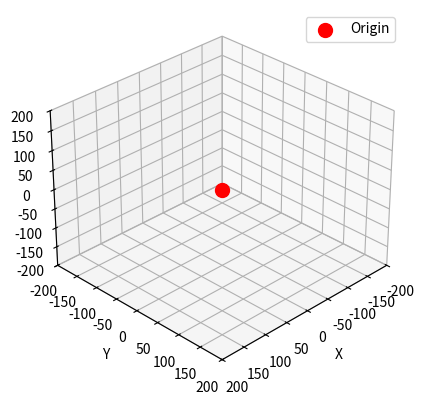

Python code for this plot: (Note: this script raises an exception after producing the figure.)
import numpy as np
import matplotlib.pyplot as plt
from mpl_toolkits.mplot3d import Axes3D
from collections import deque
import datetime
import pandas as pd
import os

# == 参数 ==
G = 1.0       # 引力常数
M = 10000.0   # 中心质量
N = 100       # 初始碎石数量
R = 0.5       # 单位长度缩放因子
DT = 0.05     # 时间步长
STEPS = 3000000
MERGE_THRESHOLD = 3.0
SKIP = 5
TRAIL_LEN = 20  # 拖尾长度（帧数）

# 日志参数
LOG_FILE = 'merge_log_vi_leapfrog.xlsx'
total_steps = 0

# ====== 记录合并信息 ======
def create_log_file():
    df = pd.DataFrame(columns=["step", "merge_events", "remaining_rocks", "simulation_time", "real_time"])
    df.to_excel(LOG_FILE, index=False)


def log_merge_info(step, merge_events, remaining_rocks, simulation_time, real_time):
    data = pd.DataFrame([{
        "step": step,
        "merge_events": merge_events,
        "remaining_rocks": remaining_rocks,
        "simulation_time": simulation_time,
        "real_time": real_time.strftime('%Y-%m-%d %H:%M:%S')
    }])
    if os.path.exists(LOG_FILE):
        with pd.ExcelWriter(LOG_FILE, engine='openpyxl', mode='a', if_sheet_exists='overlay') as writer:
            sheet = writer.sheets['Sheet1']
            data.to_excel(writer, index=False, header=False, startrow=sheet.max_row)
    else:
        create_log_file()
        log_merge_info(step, merge_events, remaining_rocks, simulation_time, real_time)

# ====== 岩石类 ======
class Rock:
    def __init__(self, pos, vel, mass):
        self.pos = np.array(pos, float)
        self.vel = np.array(vel, float)
        self.mass = mass
        self.history = deque(maxlen=TRAIL_LEN)

# ====== 初始化 ======
def init_rocks(n):
    rocks = []
    for _ in range(n):
        r = np.random.uniform(100*R, 150*R)
        phi = np.random.uniform(0, 2*np.pi)
        costheta = np.random.uniform(0.8, 1)
        theta = np.arccos(costheta)
        x = r * np.sin(theta) * np.cos(phi)
        y = r * np.sin(theta) * np.sin(phi)
        z = r * np.cos(theta)
        u = np.array([x, y, z]) / r
        v_ref = np.array([1, 0, 0]) if abs(u[0]) < 0.9 else np.array([0, 1, 0])
        tangent = np.cross(u, v_ref)
        tangent /= np.linalg.norm(tangent)
        vel = np.sqrt(G*M/r) * tangent
        rocks.append(Rock([x, y, z], vel, np.random.uniform(0.5, 1.5)))
    return rocks

# ====== 计算加速度 ======
def compute_acc(rocks):
    pos = np.array([r.pos for r in rocks])
    acc = np.zeros_like(pos)
    # 中心质量引力
    d0 = np.linalg.norm(pos, axis=1)
    acc += -G * M * pos / d0[:, None]**3
    # 碎石间相互作用
    masses = np.array([r.mass for r in rocks])
    for i in range(len(rocks)):
        diff = pos - pos[i]
        dist3 = np.linalg.norm(diff, axis=1)**3
        dist3[i] = np.inf
        acc[i] += G * np.sum((masses[:, None] * diff) / dist3[:, None], axis=0)
    return acc

# ====== Leapfrog 单步 ======
def step_leapfrog(rocks):
    pos0 = np.array([r.pos for r in rocks])
    vel0 = np.array([r.vel for r in rocks])
    m0 = np.array([r.mass for r in rocks])

    # 计算加速度函数
    def a(p, v):
        return compute_acc([Rock(p[i], v[i], m0[i]) for i in range(len(rocks))])

    # 初始加速度
    acc0 = a(pos0, vel0)
    # 半步速度更新
    vel_half = vel0 + 0.5 * DT * acc0
    # 全步位置更新
    pos_new = pos0 + DT * vel_half
    # 新加速度
    acc_new = a(pos_new, vel_half)
    # 全步速度更新
    vel_new = vel_half + 0.5 * DT * acc_new

    return [Rock(pos_new[i], vel_new[i], m0[i]) for i in range(len(rocks))]

# ====== 合并逻辑 ======
def merge(rocks):
    global total_steps
    new, used = [], set()
    merge_events = 0
    for i, r1 in enumerate(rocks):
        if i in used: continue
        group = [i]
        for j, r2 in enumerate(rocks[i+1:], start=i+1):
            if j in used: continue
            if np.linalg.norm(r1.pos - r2.pos) < MERGE_THRESHOLD * R:
                group.append(j)
                used.add(j)
        if len(group) == 1:
            new.append(r1)
        else:
            merge_events += 1
            ms = np.array([rocks[k].mass for k in group])
            ps = np.array([rocks[k].pos for k in group])
            vs = np.array([rocks[k].vel for k in group])
            Mtot = ms.sum()
            cm_pos = (ms[:,None]*ps).sum(axis=0)/Mtot
            cm_vel = (ms[:,None]*vs).sum(axis=0)/Mtot
            new.append(Rock(cm_pos, cm_vel, Mtot))
    if merge_events > 0:
        sim_time = total_steps * DT
        real_now = datetime.datetime.now()
        log_merge_info(total_steps, merge_events, len(new), sim_time, real_now)
        print(f"[Merge] step={total_steps}, events={merge_events}, left={len(new)}, sim_time={sim_time:.2f}s, real={real_now}")
    return new

# ====== 主程序 ======
if __name__ == "__main__":
    rocks = init_rocks(N)

    plt.ion()
    fig = plt.figure()
    ax = fig.add_subplot(111, projection='3d')
    scatter = None
    origin = ax.scatter([0], [0], [0], c='red', s=100, label='Origin')
    ax.legend()
    ax.set_xlim(-200,200); ax.set_ylim(-200,200); ax.set_zlim(-200,200)
    ax.set_xlabel('X'); ax.set_ylabel('Y'); ax.set_zlabel('Z')
    ax.view_init(elev=30, azim=45)

    norm = plt.Normalize(vmin=0, vmax=200)

    while True:
        for _ in range(SKIP):
            total_steps += 1
            rocks = step_leapfrog(rocks)

        rocks = merge(rocks)

        if len(rocks) < 21:
            pos_arr = np.array([r.pos for r in rocks])
            xs, ys, zs = pos_arr[:,0], pos_arr[:,1], pos_arr[:,2]
            ds = np.linalg.norm(pos_arr, axis=1)

            if total_steps % 10000 == 0:
                dist_str = ", ".join(f"{d:.2f}" for d in ds)
                print(f"[Step {total_steps}] 距离中心: [{dist_str}]")

            for r in rocks:
                r.history.append(r.pos.copy())

            if scatter is None:
                scatter = ax.scatter(xs, ys, zs, c=ds, cmap='viridis', s=50, norm=norm)
                plt.colorbar(scatter, ax=ax, label='Distance')
            else:
                scatter._offsets3d = (xs, ys, zs)
                scatter.set_array(ds)

            for r in rocks:
                trail = np.array(r.history)
                if len(trail) > 1:
                    ax.plot(trail[:,0], trail[:,1], trail[:,2], linewidth=1)

            ax.set_title(f"Step {total_steps} — Bodies: {len(rocks)}")
            plt.draw()
            plt.pause(0.001)

        if len(rocks) <= 1:
            print("所有碎石已合并为一颗，模拟结束。")
            break

    plt.ioff()
    plt.show()
